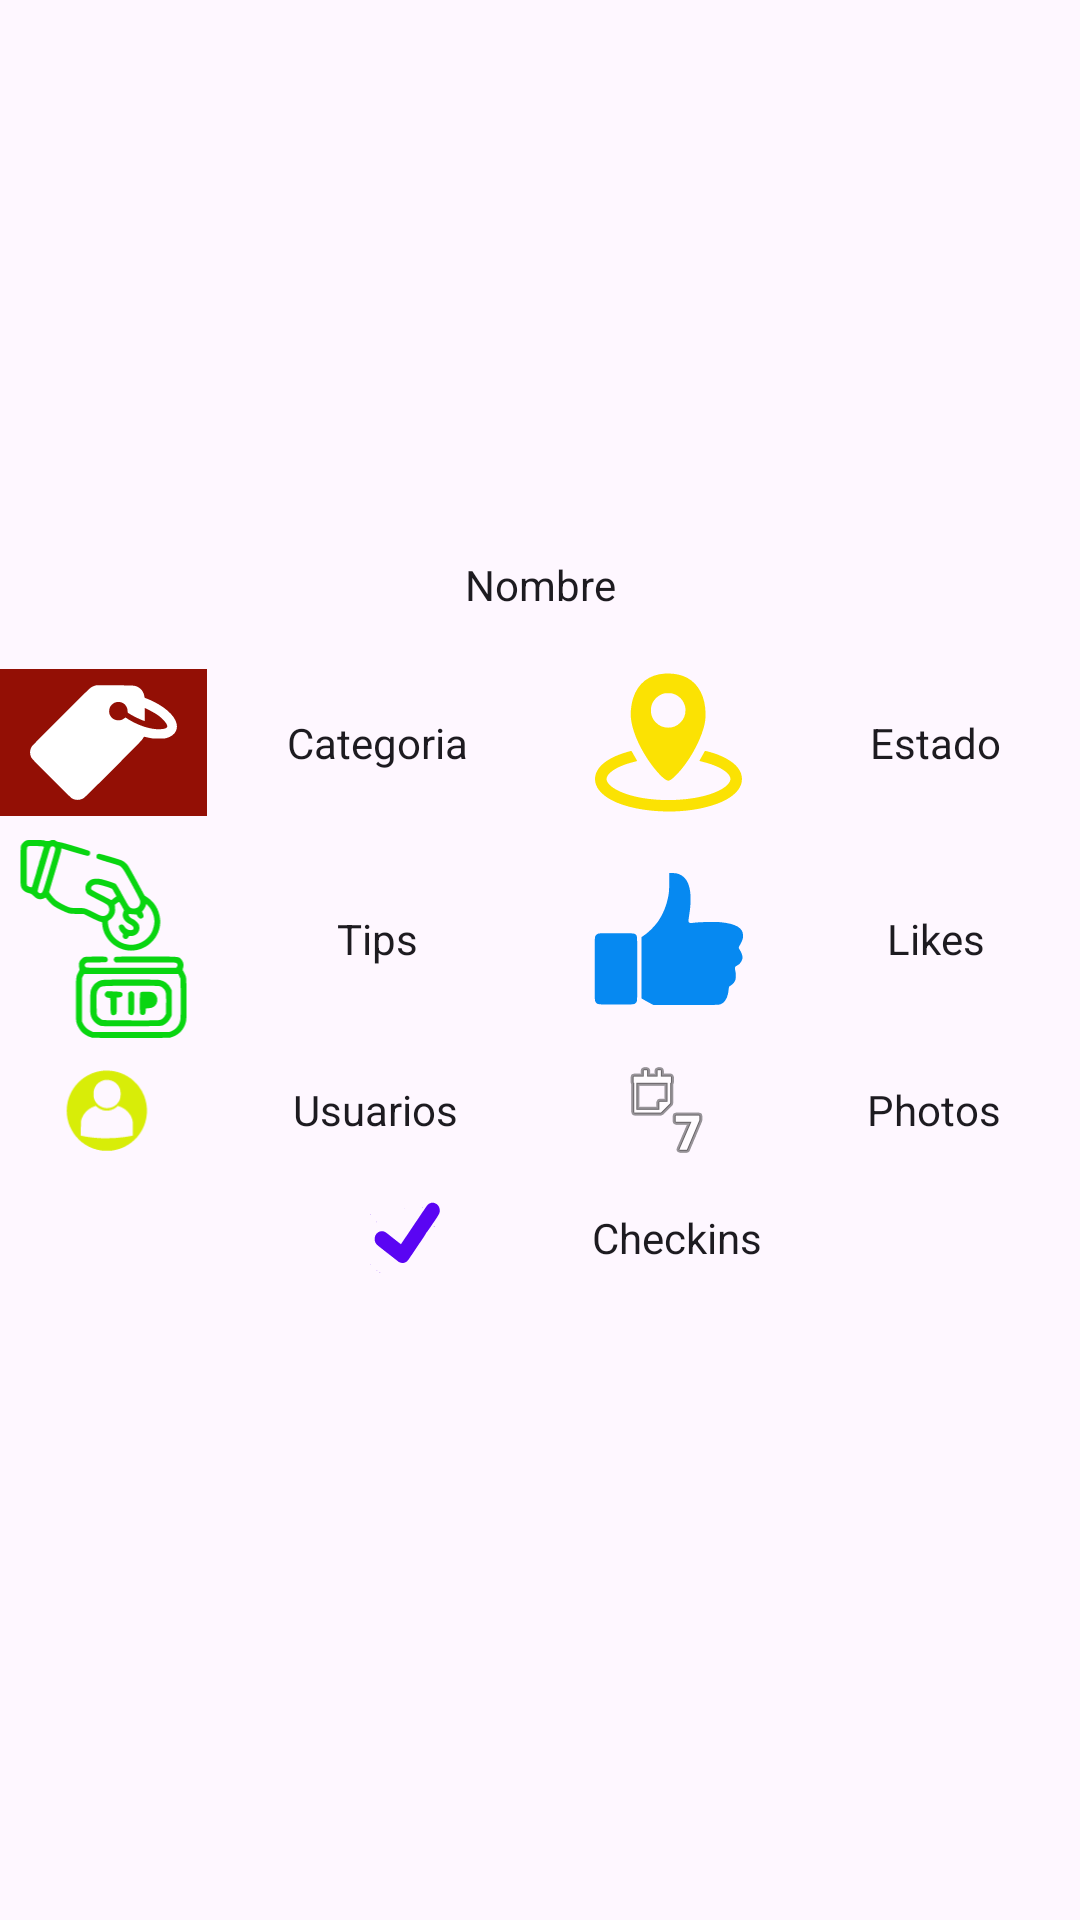

This screen was rendered from an Android layout file. Write that file and the resources it references.
<!-- AndroidManifest.xml: application theme Theme.Nuevokt3 -->
<!-- res/layout/plano_rv_principal.xml -->
<?xml version="1.0" encoding="utf-8"?>
<LinearLayout xmlns:android="http://schemas.android.com/apk/res/android"
    xmlns:app="http://schemas.android.com/apk/res-auto"
    xmlns:tools="http://schemas.android.com/tools"
    android:layout_width="match_parent"
    android:layout_height="match_parent"
    android:orientation="vertical">

    <ImageView
        android:id="@+id/fotorcvprincipal"
        android:layout_width="match_parent"
        android:layout_height="163dp"
        android:cropToPadding="false"
        android:scaleType="centerCrop"
        android:src="@drawable/placeholder_venue"
        tools:layout_editor_absoluteX="1dp"
        tools:layout_editor_absoluteY="0dp"
        android:layout_marginTop="4dp"
        android:layout_marginBottom="4dp"/>

    <TextView
        android:id="@+id/etinombre"
        android:layout_width="match_parent"
        android:layout_height="40dp"
        android:gravity="center"
        android:text="Nombre"
        android:textAppearance="@android:style/TextAppearance.Material.Body1"
        android:layout_marginTop="4dp"
        android:layout_marginBottom="4dp"/>

    <LinearLayout
        android:layout_width="match_parent"
        android:layout_height="wrap_content"
        android:orientation="horizontal">

        <ImageView
            android:id="@+id/fotocateg"
            android:layout_width="69dp"
            android:layout_height="49dp"
            android:layout_marginTop="4dp"
            android:layout_marginBottom="4dp"
            android:background="#930F05"
            app:srcCompat="@drawable/etiquetas" />

        <TextView
            android:id="@+id/eticategoria"
            android:layout_width="wrap_content"
            android:layout_height="match_parent"
            android:layout_marginTop="4dp"
            android:layout_marginBottom="4dp"
            android:layout_weight="1"
            android:gravity="center"
            android:textAppearance="@android:style/TextAppearance.Material.Body1"
            android:text="Categoria" />

        <ImageView
            android:layout_width="81dp"
            android:layout_height="match_parent"
            android:layout_marginTop="4dp"
            android:layout_marginBottom="4dp"
            app:srcCompat="@drawable/lugares" />

        <TextView
            android:id="@+id/etilugares"
            android:layout_width="wrap_content"
            android:layout_height="match_parent"
            android:layout_marginTop="4dp"
            android:layout_marginBottom="4dp"
            android:layout_weight="1"
            android:gravity="center"
            android:textAppearance="@android:style/TextAppearance.Material.Body1"
            android:text="Estado" />
    </LinearLayout>

    <LinearLayout
        android:layout_width="match_parent"
        android:layout_height="74dp"
        android:orientation="horizontal">

        <ImageView
            android:layout_width="69dp"
            android:layout_height="match_parent"
            android:layout_marginTop="4dp"
            android:layout_marginBottom="4dp"
            app:srcCompat="@drawable/tips" />

        <TextView
            android:id="@+id/etitips"
            android:layout_width="wrap_content"
            android:layout_height="match_parent"
            android:layout_marginTop="4dp"
            android:layout_marginBottom="4dp"
            android:layout_weight="1"
            android:gravity="center"
            android:textAppearance="@android:style/TextAppearance.Material.Body1"
            android:text="Tips" />

        <ImageView
            android:layout_width="81dp"
            android:layout_height="match_parent"
            android:layout_marginTop="4dp"
            android:layout_marginBottom="4dp"
            app:srcCompat="@drawable/like" />

        <TextView
            android:id="@+id/etilikes"
            android:layout_width="10dp"
            android:layout_height="match_parent"
            android:layout_marginTop="4dp"
            android:layout_marginBottom="4dp"
            android:layout_weight="1"
            android:gravity="center"
            android:textAppearance="@android:style/TextAppearance.Material.Body1"
            android:text="Likes" />
    </LinearLayout>

    <LinearLayout
        android:layout_width="match_parent"
        android:layout_height="40dp"
        android:orientation="horizontal">

        <ImageView
            android:layout_width="71dp"
            android:layout_height="match_parent"
            app:srcCompat="@drawable/usuario"
            android:layout_marginTop="4dp"
            android:layout_marginBottom="4dp"/>

        <TextView
            android:id="@+id/etiusuario"
            android:layout_width="wrap_content"
            android:layout_height="match_parent"
            android:layout_weight="1"
            android:gravity="center"
            android:text="Usuarios"
            android:textAppearance="@android:style/TextAppearance.Material.Body1"
            android:layout_marginTop="4dp"
            android:layout_marginBottom="4dp"/>

        <ImageView
            android:layout_width="83dp"
            android:layout_height="match_parent"
            android:layout_marginTop="4dp"
            android:layout_marginBottom="4dp"
            app:srcCompat="@android:drawable/ic_menu_week" />

        <TextView
            android:id="@+id/etifotos"
            android:layout_width="wrap_content"
            android:layout_height="match_parent"
            android:layout_weight="1"
            android:gravity="center"
            android:text="Photos"
            android:textAppearance="@android:style/TextAppearance.Material.Body1"
            android:layout_marginTop="4dp"
            android:layout_marginBottom="4dp"/>
    </LinearLayout>

    <LinearLayout
        android:layout_width="wrap_content"
        android:layout_height="wrap_content"
        android:orientation="horizontal"
        android:layout_gravity="center">

        <ImageView
            android:layout_width="92dp"
            android:layout_height="37dp"
            app:srcCompat="@drawable/checkins"
            android:layout_marginTop="4dp"
            android:layout_marginBottom="4dp"/>

        <TextView
            android:id="@+id/eticheckins"
            android:layout_width="93dp"
            android:layout_height="match_parent"
            android:layout_weight="1"
            android:gravity="center"
            android:text="Checkins"
            android:textAppearance="@android:style/TextAppearance.Material.Body1"
            android:layout_marginTop="4dp"
            android:layout_marginBottom="4dp"/>

    </LinearLayout>

</LinearLayout>
<!-- resources referenced by this layout -->
<resources>
  <!-- drawable etiquetas (drawable) -->
  <vector xmlns:android="http://schemas.android.com/apk/res/android"
      android:width="512dp"
      android:height="512dp"
      android:viewportWidth="512"
      android:viewportHeight="512">
    <path
        android:pathData="M228.3,57.4c-2.9,0.7 -8.3,2.8 -12,4.6 -6.3,3 -13.6,10 -106.7,102.9 -57,56.9 -101.3,101.8 -103.2,104.8 -7.1,10.8 -8.1,24.4 -2.8,36.6 2.5,5.7 7.7,11.2 69.3,73 36.6,36.7 68.9,68.3 71.6,70.2 11.4,7.5 25.4,8.5 38.1,2.6 6.6,-3 11.5,-7.8 107,-103.4 85.9,-85.9 100.7,-101.1 103.5,-106.5 3,-5.5 3.7,-6.2 5.9,-5.9 1.4,0.2 8.4,1.7 15.5,3.3 11.8,2.5 14.9,2.8 33.5,2.8 16.7,0.1 21.7,-0.2 27,-1.7 15.9,-4.4 27.5,-12.8 33,-24.1 15.3,-31.1 -16.6,-73.1 -78.5,-103.5 -6,-2.9 -15,-6.9 -20,-8.8 -4.9,-1.9 -9.3,-3.8 -9.8,-4.2 -0.4,-0.4 -1.2,-3.4 -1.7,-6.6 -3,-18.4 -18,-33 -36.5,-35.4 -3.8,-0.5 -34.2,-1.2 -67.5,-1.5 -48.5,-0.4 -61.5,-0.3 -65.7,0.8zM318,116.2c12.1,3.7 20.9,15.2 21.8,28.5l0.5,7.3 7.1,4.5c13.1,8.4 47.1,24.5 51.8,24.5 0.8,-0 0.9,-6 0.4,-22.5 -0.5,-14.4 -0.4,-22.5 0.3,-22.5 2.3,-0 32.8,16.2 42.2,22.5 18.6,12.5 35.9,31.8 36.1,40.5 0.2,6.5 -7.7,9.9 -24.4,10.7 -25.5,1.3 -57.7,-6.8 -89.3,-22.3 -7.1,-3.5 -17.2,-9.1 -22.3,-12.4 -5.1,-3.3 -9.5,-6 -9.7,-6 -0.3,-0 -2.5,1.5 -4.9,3.4 -6.5,5 -13.4,6.9 -22,6.4 -19.5,-1.3 -33,-18.5 -29.5,-37.5 1.4,-7.4 3.7,-11.9 9.1,-17.3 8.5,-8.5 20.7,-11.4 32.8,-7.8z"
        android:fillColor="#FFFFFF"
        android:strokeColor="#00000000"/>
  </vector>
  <!-- drawable usuario (drawable) -->
  <vector xmlns:android="http://schemas.android.com/apk/res/android"
      android:width="474dp"
      android:height="474dp"
      android:viewportWidth="474"
      android:viewportHeight="474">
    <path
        android:pathData="M220,43c-87.2,8.4 -159.4,73.8 -175.9,159.5 -10.1,52 0.6,104.9 30,148.7 31.1,46.3 79.4,76.8 135.3,85.5 15,2.3 45.2,2.3 59.1,-0.1 22.6,-3.9 41.2,-9.9 59.8,-19.3 46.9,-23.9 82.3,-65.1 98.6,-114.9 20,-60.8 9.3,-127.8 -28.6,-179.3 -30.8,-41.7 -76.5,-69.7 -127.8,-78.1 -14.1,-2.4 -37.1,-3.2 -50.5,-2zM260.5,91.4c24.9,8 42.4,28.8 45.5,54.2 1.5,12.6 0,31.2 -3.3,39.4 -9.5,23.4 -28.6,38.4 -53.6,42 -14.3,2.1 -25.7,0.2 -40,-6.8 -15.7,-7.6 -27,-20.5 -33.3,-37.9 -3,-8.4 -3.7,-32 -1.3,-42.7 4.2,-19.2 16.9,-35.3 34.5,-43.9 5.2,-2.6 12.7,-5.3 16.5,-6.2 10.2,-2.2 24.8,-1.4 35,1.9zM191,222.6c7.3,6.2 19.2,12.4 29,15 9.8,2.7 28.2,2.5 38.3,-0.4 11.8,-3.4 22.1,-9 30.9,-17l3.8,-3.4 6.6,2.2c15.1,4.8 31.4,15 41.8,26 11.3,12 17.7,22.9 22.3,37.7 2.7,8.8 2.7,9 3.1,44.5 0.3,33.7 0.2,35.7 -1.5,36.2 -3.3,1 -28.6,5.4 -40.3,7.1 -47.9,6.6 -95,7.9 -142,3.9 -25,-2.1 -55.3,-6.7 -69.3,-10.5l-3.9,-1 0.5,-35.2c0.5,-38.2 0.7,-40.2 6.6,-54.5 8,-19.3 25.4,-37.7 45.1,-47.7 5.6,-2.9 19.7,-8.4 21.5,-8.4 0.6,-0.1 3.9,2.4 7.5,5.5z"
        android:fillColor="#D8ED08"
        android:strokeColor="#00000000"/>
  </vector>
  <style name="Theme.Nuevokt3" parent="Base.Theme.Nuevokt3" />
  <style name="Base.Theme.Nuevokt3" parent="Theme.Material3.DayNight.NoActionBar">
          
          
      </style>
</resources>
